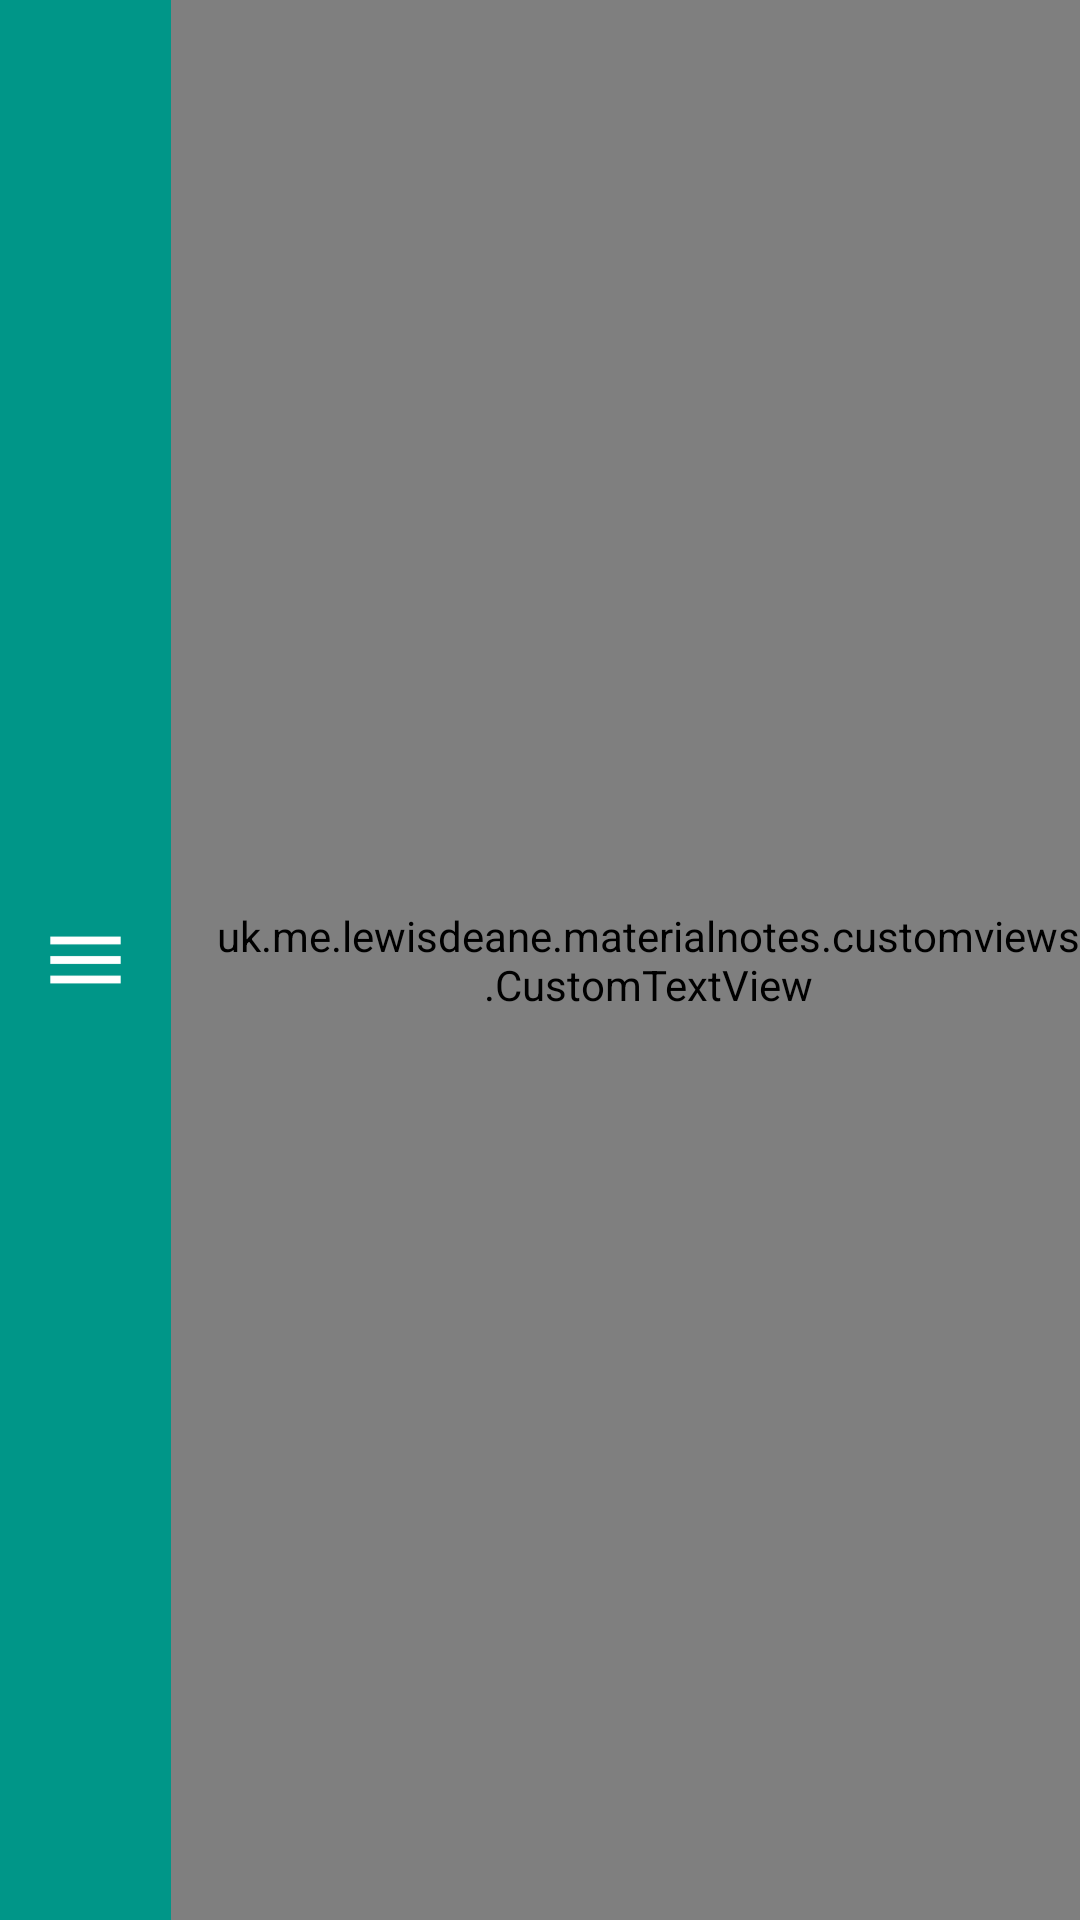

Write the Android layout XML for this screen, with the resource values it uses.
<!-- AndroidManifest.xml: application theme AppTheme -->
<!-- res/layout/fragment_action_bar.xml -->
<?xml version="1.0" encoding="utf-8"?>
<LinearLayout xmlns:android="http://schemas.android.com/apk/res/android"
    xmlns:app="http://schemas.android.com/apk/res-auto"
    android:id="@+id/action_bar_container"
    android:orientation="vertical"
    android:layout_width="fill_parent"
    android:layout_height="fill_parent"
    android:background="@color/aqua_primary">

    <LinearLayout
        android:id="@+id/action_bar_1"
        android:layout_width="fill_parent"
        android:layout_height="fill_parent"
        android:orientation="horizontal">

        <ImageButton
            android:id="@+id/action_bar_1_toggle"
            android:layout_width="57dp"
            android:layout_height="fill_parent"
            android:padding="16dp"
            android:scaleType="fitCenter"
            android:src="@drawable/ic_action_menu_white"
            android:background="@color/transparent" />

        <uk.me.lewisdeane.materialnotes.customviews.CustomTextView
            android:id="@+id/action_bar_1_header"
            android:layout_width="match_parent"
            android:layout_height="match_parent"
            android:paddingLeft="15dp"
            android:gravity="left|center_vertical"
            android:text="@string/app_name"
            android:textColor="@color/white"
            android:textSize="20sp"
            app:font="Roboto-Regular.ttf"/>
    </LinearLayout>

</LinearLayout>
<!-- resources referenced by this layout -->
<resources>
  <color name="aqua_primary">#009688</color>
  <color name="transparent">#00000000</color>
  <color name="white">#FFFFFF</color>
  <!-- drawable ic_action_menu_white: png bitmap (drawable-hdpi, 502 bytes) -->
  <string name="app_name">Material Notes</string>
  <style name="AppTheme" parent="android:Theme.Holo.Light.DarkActionBar">
          
      </style>
</resources>
